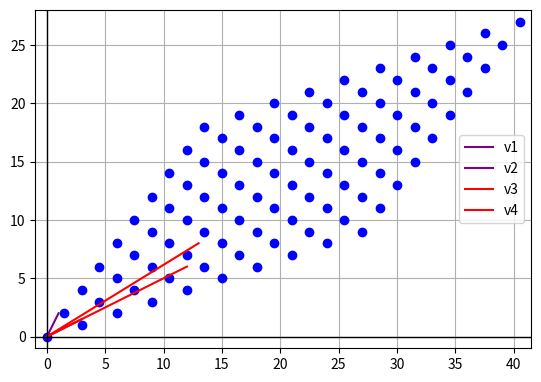

This chart was generated by the following Python code:
import numpy as np
import matplotlib.pyplot as plt
import random

def generate_grid_of_lattice_points(v1, v2):
	points = []
	for x in range(0, 10):
		for y in range(0, 10):
			points.append((x * v1[0] + y * v1[1], x * v2[0] + y * v2[1]))
	return points

def plot_lattice_points(points, v1, v2, v3, v4):
	fig, ax = plt.subplots()
	ax.set_aspect('equal', 'box')

	for point in points:
		ax.plot(point[0], point[1], 'bo')

	ax.plot([0, v1[0]], [0, v1[1]], color='purple', label="v1")
	ax.plot([0, v2[0]], [0, v2[1]], color='purple', label="v2")

	ax.plot([0, v3[0]], [0, v3[1]], color='red', label="v3")
	ax.plot([0, v4[0]], [0, v4[1]], color='red', label="v4")

	ax.set_xlim(min(p[0] for p in points) - 1, max(p[0] for p in points) + 1)
	ax.set_ylim(min(p[1] for p in points) - 1, max(p[1] for p in points) + 1)

	ax.grid(True, which='both')
	ax.axhline(0, color='black',linewidth=1)
	ax.axvline(0, color='black',linewidth=1)

	plt.legend()
	plt.show()

def gen_secret_key():
	return [
		[3, 1.5],
		[1, 2]
	]

def gen_public_key(sk, factor):
	noise_factor = random.uniform(0.9, 1.1)
	return [
		[sk[0][0] * factor, sk[0][1] * factor],
		[sk[0][0] * factor + sk[1][0], sk[0][1] * factor + sk[1][1]]
	]

def encode(pk, msg):
	noise = [random.uniform(-0.1, 0.1), random.uniform(-0.1, 0.1)]
	return [
		pk[0][0] * msg[0] + pk[0][1] * msg[1] + noise[0],
		pk[1][0] * msg[0] + pk[1][1] * msg[1] + noise[1]
	]

def closest_lattice_point(secret_key, point):
	sk = np.array(secret_key, dtype=float)
	pt = np.array(point, dtype=float)
	sk_inv = np.linalg.inv(sk)
	coords = sk_inv @ pt
	nearest_coords = np.round(coords)
	closest_point = sk @ nearest_coords
	return closest_point.tolist()

def decode(sk, pk, enc):
	enc = closest_lattice_point(sk, enc)
	det = pk[0][0] * pk[1][1] - pk[0][1] * pk[1][0]
	if det == 0:
		raise ValueError("Determinant is zero, cannot invert the matrix")
	inv_pk = [
		[pk[1][1] / det, -pk[0][1] / det],
		[-pk[1][0] / det, pk[0][0] / det]
	]
	a, b = [
		inv_pk[0][0] * enc[0] + inv_pk[0][1] * enc[1],
		inv_pk[1][0] * enc[0] + inv_pk[1][1] * enc[1]
	]
	return [round(a), round(b)]

def fhe_add(a, b):
	return [a[0] + b[0], a[1] + b[1]]

def fhe_mult(a, b):
	return [a[0] * b[0], a[1] * b[1]]

if __name__ == "__main__":
	sk = gen_secret_key()
	pk = gen_public_key(sk, 4)
	print("sk=", sk)
	print("pk=", pk)
	msg = [2, 3]
	print("msg=", msg)
	enc = encode(pk, msg)
	enc = fhe_add(enc, enc)
	print("enc=", enc)
	dec = decode(sk, pk, enc)
	print("dec=", dec)
	lattice_points = generate_grid_of_lattice_points(sk[0], sk[1])
	plot_lattice_points(lattice_points, sk[0], sk[1], pk[0], pk[1])
